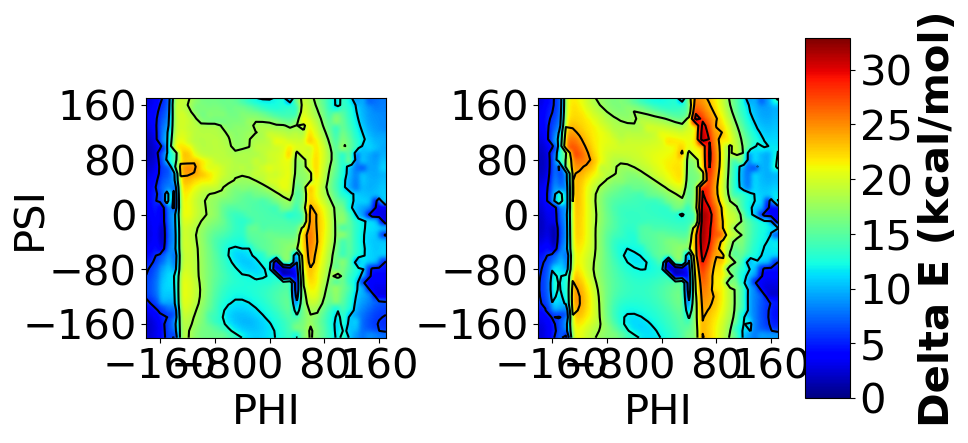

Source data for this figure (header and first rows):
, ANI energy, DFT energy, Phi, Psi
0, -857964, -857959, 0, 0
1, -857964, -857962, 10, 0
2, -857964, -857962, 20, 0
3, -857964, -857962, 30, 0
4, -857964, -857961, 40, 0
5, -857963, -857961, 50, 0
6, -857962, -857961, 60, 0
7, -857963, -857960, 70, 0
8, -857962, -857960, 80, 0
9, -857962, -857959, 90, 0
10, -857961, -857959, 100, 0
11, -857962, -857962, 110, 0
12, -857962, -857961, 120, 0
13, -857962, -857961, 130, 0
14, -857961, -857960, 140, 0
15, -857961, -857960, 150, 0
16, -857969, -857968, 160, 0
17, -857969, -857968, 170, 0
18, -857970, -857968, 180, 0
19, -857961, -857960, 190, 0
20, -857967, -857965, 200, 0
21, -857961, -857960, 210, 0
22, -857961, -857960, 220, 0
23, -857961, -857960, 230, 0
24, -857967, -857966, 240, 0
25, -857968, -857967, 250, 0
26, -857968, -857968, 260, 0
27, -857969, -857969, 270, 0
28, -857969, -857969, 280, 0
29, -857970, -857970, 290, 0
30, -857965, -857967, 300, 0
31, -857966, -857967, 310, 0
32, -857966, -857967, 320, 0
33, -857967, -857967, 330, 0
34, -857966, -857966, 340, 0
35, -857965, -857963, 350, 0
36, -857964, -857963, 0, 10
37, -857964, -857963, 10, 10
38, -857963, -857962, 20, 10
39, -857963, -857962, 30, 10
40, -857963, -857962, 40, 10
41, -857963, -857961, 50, 10
42, -857962, -857961, 60, 10
43, -857962, -857960, 70, 10
44, -857964, -857962, 80, 10
45, -857963, -857962, 90, 10
46, -857963, -857962, 100, 10
47, -857963, -857962, 110, 10
48, -857962, -857962, 120, 10
49, -857962, -857961, 130, 10
50, -857962, -857961, 140, 10
51, -857969, -857968, 150, 10
52, -857969, -857968, 160, 10
53, -857969, -857968, 170, 10
54, -857961, -857960, 180, 10
55, -857961, -857960, 190, 10
56, -857961, -857960, 200, 10
57, -857962, -857960, 210, 10
58, -857962, -857960, 220, 10
59, -857962, -857961, 230, 10
... 1,236 more rows
